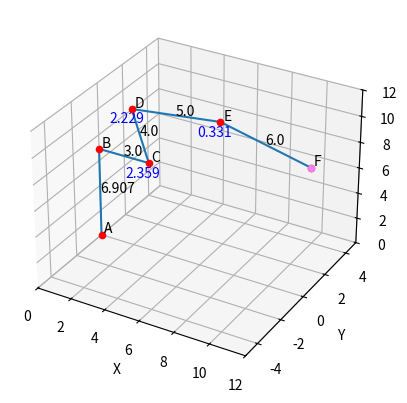

Write Python code to recreate this figure.
#Works
import matplotlib.pyplot as plt
from mpl_toolkits.mplot3d import Axes3D
import numpy as np
import math

fig = plt.figure()
ax = plt.axes(projection='3d')
ax.set_xlabel('X')
ax.set_ylabel('Y')
ax.set_zlabel('Z')
ax.set_xlim([0, 12])
ax.set_ylim([-5, 5])
ax.set_zlim([0, 12])

""""
#Givens
#point(x, y, z) theta_x, theta_y
x-axis ----------
z-axis ||||||||||
y-axis 

#z0 is the height of the xy plane
#z1 is the height of the point from the xy plane

"""

def triangle_inequality(a, b, c):
    if(a == max(a, b, c)):
        if a > b+c:
            return -1
        else:
            return 1
    elif(b == max(a, b, c)):
        if b > a+c:
            return -1
        else:
            return 1
    elif(c == max(a, b, c)):
        if c > a+b:
            return -1
        else:
            return 1


def sine_law(theta_b, a, b):
    #b is opposite of theta_b
    #a is opposite of theta_a
    #c is opposite of theta_c

    theta_a1 = np.arcsin(a*math.sin(theta_b)/b)
    theta_c1 = math.pi-theta_a1-theta_b
    c1 = math.sin(theta_c1)*a/math.sin(theta_a1)

    return theta_a1, theta_c1, c1

    """theta_a2 = math.pi-np.arcsin(a*math.sin(b)/b) #TO DO since SSA does not define an unique triangle
    theta_c2 = math.pi-theta_a2-theta_b
    c2 = math.sin(theta_c2)*a/math.sin(a)

    if triangle_inequality(a, b, c2) == 1 and :"""


def cosine_law_angle(a, b, c):
    #print(a, b, c)
    try:
        num = (a**2+b**2-c**2)/(2*a*b)
    except:
        return 0
    #print("num", num)

    return np.arccos(num)


def length(pointA, pointB):
    return math.sqrt((pointA[0]-pointB[0])**2+(pointA[1]-pointB[1])**2+(pointA[2]-pointB[2])**2)

def heron(a, b, c):
    s = (a+b+c)/2
    area = math.sqrt(s*(s-a)*(s-b)*(s-c))
    return area

def graph(point):
    ax.scatter(point[0], point[1], point[2], c='red')

def print_length():
    print(length(points['C'], points['D']), length(points['D'], points['E']), length(points['E'], points['F']))

def check_possibility():
    if length(points['C'], points['F']) >= arm_lengths['CD']+arm_lengths['DE']+arm_lengths['EF']:
        return -1
    else:
        return 1

x = 11 #Given
y = 2
z = 8
theta_x = 0.5
theta_y = 0.2
z0 = z-math.tan(theta_x)*y
z1 = z-z0

#TO DO: Find relative angles

arm_lengths = {}
arm_lengths['AB'] = z0
arm_lengths['BC'] = 3 #Given
arm_lengths['CD'] = 4 #Given
arm_lengths['DE'] = 5 #Given
arm_lengths['EF'] = 6 #Given

points = {}
points['A'] = np.array([0, 0, 0]) #(x, y, z)
points['B'] = np.array([0, 0, z0])
points['C'] = np.array([arm_lengths['BC'], 0, z0])
points['D'] = None
points['E'] = np.array([x-math.cos(theta_y)*arm_lengths['EF'], y+math.sin(theta_y)*arm_lengths['EF']*math.cos(theta_x), z+math.sin(theta_y)*arm_lengths['EF']*math.sin(theta_x)]) #TO DO: Find using thetas
points['F'] = np.array([x, y, z])

arm_lengths['CE'] = length(points['C'], points['E'])

vectors = {}
vectors['CF'] = points['F']-points['C']
vectors['CE'] = points['E']-points['C']

#TO DO: Check if solve is possible through length and triangle inequality
if check_possibility() == -1:
    print("Length NOT POSSIBLE")
    quit()

if triangle_inequality(arm_lengths['CD'], arm_lengths['DE'], arm_lengths['CE']) == -1:
    print("Triangle NOT POSSIBLE")
    quit()

#print('V', vectors['RA'], vectors['RB'])
cross_X = np.cross(vectors['CF'], vectors['CE']) #TODO: Check sign
cross_Y = np.cross(cross_X, vectors['CE'])
print("CROSS", cross_X, cross_Y) 

h = 2*heron(arm_lengths['CE'], arm_lengths['CD'], arm_lengths['DE'])/arm_lengths['CE']
vectors['GD'] = h*cross_Y/np.linalg.norm(cross_Y)

arm_lengths['CG'] = math.sqrt(arm_lengths['CD']**2-h**2)
vectors['CG'] = arm_lengths['CG']*vectors['CE']/np.linalg.norm(vectors['CE'])

if math.sqrt(arm_lengths['DE']**2-h**2) >= arm_lengths['CE']:
    vectors['CG'] *= -1

vectors['CD'] = vectors['CG']+vectors['GD'] #Check add or subtract depending on triangle type
points['D'] = vectors['CD']+points['C']

angles = {}
angles['C'] = math.pi-cosine_law_angle(arm_lengths['BC'], arm_lengths['CD'], length(points['B'], points['D']))
angles['D'] = math.pi-cosine_law_angle(arm_lengths['CD'], arm_lengths['DE'], arm_lengths['CE'])
angles['E'] = math.pi-cosine_law_angle(arm_lengths['DE'], arm_lengths['EF'], length(points['D'], points['F']))
angles['F'] = None

x_val = []
y_val = []
z_val = []

for key, val in points.items():
    x_val.append(val[0])
    y_val.append(val[1])
    z_val.append(val[2])
    graph(points[key])

    print(round(x_val[-1], 3), round(y_val[-1], 3), round(z_val[-1], 3))

    ax.text(x_val[-1]+0.1, y_val[-1]+0.1, z_val[-1]+0.1, key) #Print point

    if key != 'A': #Print Length
        ax.text((x_val[-1]+x_val[-2])/2, (y_val[-1]+y_val[-2])/2, (z_val[-1]+z_val[-2])/2, round(length(points[key], points[prev_key]), 3))
    prev_key = key

    if key != 'A' and key != 'B' and key!='F': #Print angles
        ax.text(x_val[-1]-0.8, y_val[-1]-0.8, z_val[-1]-0.8, round(angles[key], 3), color='blue')

print_length()
ax.plot(x_val, y_val, z_val)
ax.scatter(x, y, z, c='violet')

plt.show()
print("A")